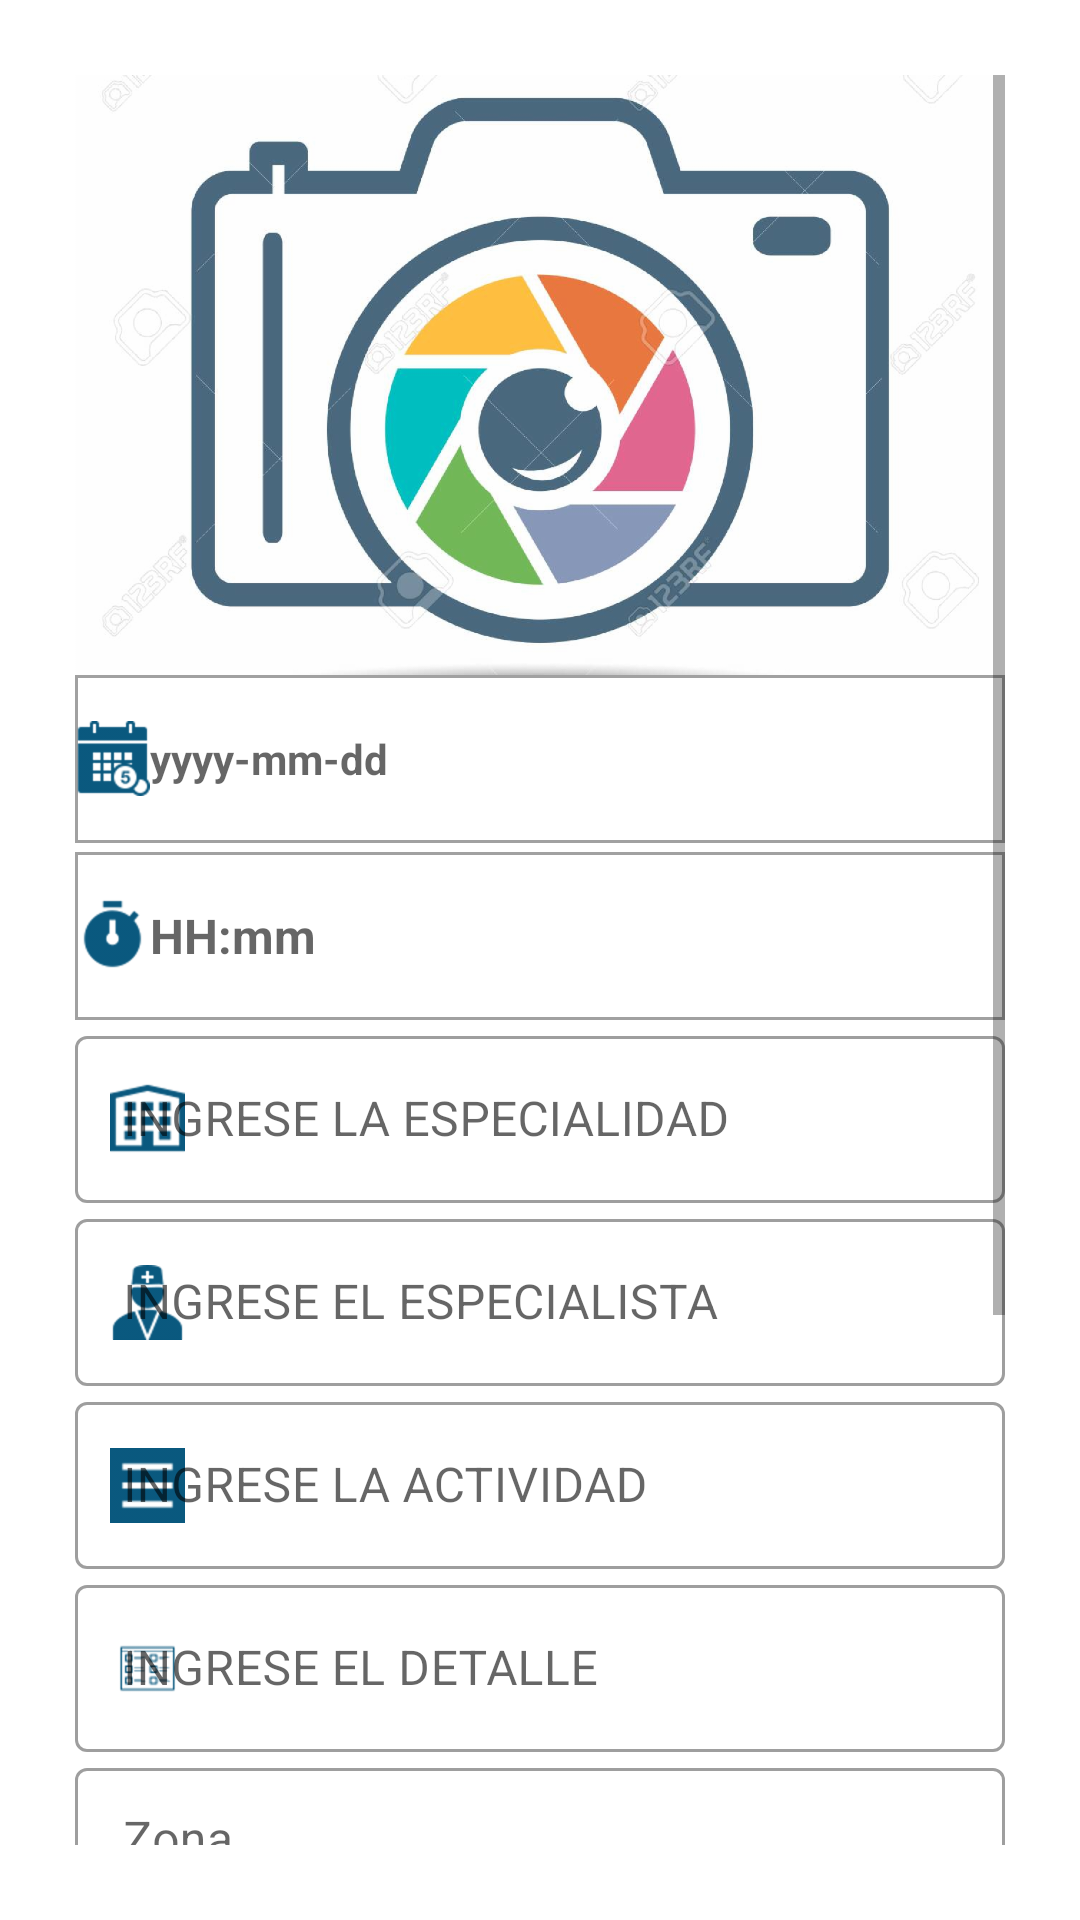

Produce the Android XML layout that renders to this screen, including the resource entries it uses.
<!-- AndroidManifest.xml: application theme AppTheme -->
<!-- res/layout/fragment_agendar_cita.xml -->
<?xml version="1.0" encoding="utf-8"?>
<androidx.appcompat.widget.LinearLayoutCompat
android:orientation="vertical"
xmlns:android="http://schemas.android.com/apk/res/android"
xmlns:app="http://schemas.android.com/apk/res-auto"
xmlns:tools="http://schemas.android.com/tools"
android:layout_width="match_parent"
android:layout_height="match_parent"
tools:context=".Fragment.AgendarCitaFragment">
    <ScrollView
        android:scrollbars="vertical"
        android:layout_margin="25dp"
        android:layout_width="match_parent"
        android:layout_height="match_parent">
        <androidx.appcompat.widget.LinearLayoutCompat
            android:layout_width="match_parent"
            android:layout_height="match_parent"
            android:orientation="vertical"
            >
            <androidx.appcompat.widget.AppCompatImageView
                android:id="@+id/_imagen_view_agendar_cita"
                android:scaleType="centerCrop"
                android:src="@drawable/open_camera_open_galety"
                android:layout_width="match_parent"
                android:layout_height="200dp">
            </androidx.appcompat.widget.AppCompatImageView>
            <TextView
                android:textStyle="bold"
                android:background="@drawable/border_cuadrado"
                android:gravity="center_vertical"
                android:drawableTint="@color/colorPrimaryDark"
                android:drawableStart="@drawable/fecha_agendar_cita"
                android:id="@+id/_id_fecha_cita"
                android:hint="@string/hint_fecha_"
                android:layout_width="match_parent"
                android:layout_height="?actionBarSize"
                >
            </TextView>
            <TextView
                android:layout_marginTop="3dp"
                android:background="@drawable/border_cuadrado"
                android:gravity="center_vertical"
                android:textStyle="bold"
                android:textSize="16sp"
                android:drawableTint="@color/colorPrimaryDark"
                android:drawableStart="@drawable/hora_agendar_cita"
                android:id="@+id/_id_hora_cita"
                android:hint="@string/hint_hora_"
                android:layout_width="match_parent"
                android:layout_height="?actionBarSize"
                >
            </TextView>
            <com.google.android.material.textfield.TextInputLayout
                app:startIconDrawable="@drawable/departament_"
                app:startIconTint="@color/colorPrimaryDark"
                style="@style/Widget.MaterialComponents.TextInputLayout.OutlinedBox"
                android:layout_width="match_parent"
                android:layout_height="wrap_content">
                <com.google.android.material.textfield.TextInputEditText
                    android:id="@+id/_id_especialidad_cita"
                    android:hint="@string/hint_tipo_especialidad"
                    android:layout_width="match_parent"
                    android:layout_height="wrap_content">
                </com.google.android.material.textfield.TextInputEditText>
            </com.google.android.material.textfield.TextInputLayout>
            <com.google.android.material.textfield.TextInputLayout
                app:startIconDrawable="@drawable/doctor_"
                app:startIconTint="@color/colorPrimaryDark"
                style="@style/Widget.MaterialComponents.TextInputLayout.OutlinedBox"
                android:layout_width="match_parent"
                android:layout_height="wrap_content">
                <com.google.android.material.textfield.TextInputEditText
                    android:id="@+id/_id_especialista_cita"
                    android:hint="@string/hint_especialista"
                    android:layout_width="match_parent"
                    android:layout_height="wrap_content">
                </com.google.android.material.textfield.TextInputEditText>
            </com.google.android.material.textfield.TextInputLayout>
            <com.google.android.material.textfield.TextInputLayout
                app:startIconDrawable="@drawable/actividad_agendar_cita"
                app:startIconTint="@color/colorPrimaryDark"
                style="@style/Widget.MaterialComponents.TextInputLayout.OutlinedBox"
                android:layout_width="match_parent"
                android:layout_height="wrap_content">
                <com.google.android.material.textfield.TextInputEditText
                    android:id="@+id/_id_actividad_cita"
                    android:hint="@string/hint_tipo_actividad"
                    android:layout_width="match_parent"
                    android:layout_height="wrap_content">
                </com.google.android.material.textfield.TextInputEditText>
            </com.google.android.material.textfield.TextInputLayout>
            <com.google.android.material.textfield.TextInputLayout
                app:startIconDrawable="@drawable/detalle_agendar_cita"
                app:startIconTint="@color/colorPrimaryDark"
                style="@style/Widget.MaterialComponents.TextInputLayout.OutlinedBox"
                android:layout_width="match_parent"
                android:layout_height="wrap_content">
                <com.google.android.material.textfield.TextInputEditText
                    android:id="@+id/_id_detalle_cita"
                    android:hint="@string/hint_detalle"
                    android:layout_width="match_parent"
                    android:layout_height="wrap_content">
                </com.google.android.material.textfield.TextInputEditText>
            </com.google.android.material.textfield.TextInputLayout>



            <com.google.android.material.textfield.TextInputLayout
                android:layout_width="match_parent"
                style="@style/Widget.MaterialComponents.TextInputLayout.OutlinedBox.Dense"
                android:layout_height="wrap_content">
                <com.google.android.material.textfield.TextInputEditText
                    android:id="@+id/id_edittext_zona"
                    android:hint="Zona"
                    android:layout_width="match_parent"
                    android:layout_height="wrap_content">
                </com.google.android.material.textfield.TextInputEditText>
            </com.google.android.material.textfield.TextInputLayout>
            <com.google.android.material.textfield.TextInputLayout
                android:layout_width="match_parent"
                style="@style/Widget.MaterialComponents.TextInputLayout.OutlinedBox.Dense"
                android:layout_height="wrap_content">
                <com.google.android.material.textfield.TextInputEditText
                    android:id="@+id/id_edittext_provincia"
                    android:hint="Provincia"
                    android:layout_width="match_parent"
                    android:layout_height="wrap_content">
                </com.google.android.material.textfield.TextInputEditText>
            </com.google.android.material.textfield.TextInputLayout>
            <com.google.android.material.textfield.TextInputLayout
                android:layout_width="match_parent"
                style="@style/Widget.MaterialComponents.TextInputLayout.OutlinedBox.Dense"
                android:layout_height="wrap_content">
                <com.google.android.material.textfield.TextInputEditText
                    android:id="@+id/id_editext_distrito"
                    android:hint="Distrito"
                    android:layout_width="match_parent"
                    android:layout_height="wrap_content">
                </com.google.android.material.textfield.TextInputEditText>
            </com.google.android.material.textfield.TextInputLayout>
            <com.google.android.material.textfield.TextInputLayout
                android:layout_width="match_parent"
                style="@style/Widget.MaterialComponents.TextInputLayout.OutlinedBox.Dense"
                android:layout_height="wrap_content">
                <com.google.android.material.textfield.TextInputEditText
                    android:id="@+id/id_edittext_unidad"
                    android:hint="Unidad"
                    android:inputType="number"
                    android:layout_width="match_parent"
                    android:layout_height="wrap_content">
                </com.google.android.material.textfield.TextInputEditText>
            </com.google.android.material.textfield.TextInputLayout>



            <androidx.appcompat.widget.LinearLayoutCompat
                android:layout_marginTop="15dp"
                android:weightSum="1"
                android:layout_width="match_parent"
                android:orientation="horizontal"
                android:layout_height="wrap_content">
                <androidx.appcompat.widget.AppCompatButton
                    android:id="@+id/_id_btn_cancelar_cita"
                    android:textSize="@dimen/textsize_boton_agendar_cancelar"
                    android:textStyle="bold"
                    android:text="@string/btn_cancelar"
                    android:layout_weight="0.5"
                    android:theme="@style/RaisedButtonRedDark"
                    android:layout_width="match_parent"
                    android:layout_height="?actionBarSize">
                </androidx.appcompat.widget.AppCompatButton>
                <androidx.appcompat.widget.AppCompatButton
                    android:id="@+id/_id_btn_agendar_cita"
                    android:textSize="@dimen/textsize_boton_agendar_cancelar"
                    android:textStyle="bold"
                    android:text="@string/btn_guardar"
                    android:layout_weight="0.5"
                    android:theme="@style/RaisedButtonDark"
                    android:layout_width="match_parent"
                    android:layout_height="?actionBarSize">
                </androidx.appcompat.widget.AppCompatButton>
            </androidx.appcompat.widget.LinearLayoutCompat>
        </androidx.appcompat.widget.LinearLayoutCompat>
    </ScrollView>
</androidx.appcompat.widget.LinearLayoutCompat>
<!-- resources referenced by this layout -->
<resources>
  <color name="colorPrimaryDark">#09587E</color>
  <dimen name="textsize_boton_agendar_cancelar">22sp</dimen>
  <!-- drawable actividad_agendar_cita: png bitmap (drawable-hdpi, 272 bytes) -->
  <!-- drawable border_cuadrado (drawable) -->
  <?xml version="1.0" encoding="utf-8"?>
  <layer-list xmlns:android="http://schemas.android.com/apk/res/android">
  <item>
      <shape
          android:shape="rectangle"
          >
          <stroke
              android:color="#F29C9C9C"
              android:width="1dp"
              >
          </stroke>
          <solid
              android:color="@color/colorSecondaryText"
              >
          </solid>
      </shape>
  </item>
  </layer-list>
  <!-- drawable departament_: png bitmap (drawable-hdpi, 1120 bytes) -->
  <!-- drawable detalle_agendar_cita: png bitmap (drawable-hdpi, 773 bytes) -->
  <!-- drawable doctor_: png bitmap (drawable-hdpi, 957 bytes) -->
  <!-- drawable fecha_agendar_cita: png bitmap (drawable-hdpi, 1062 bytes) -->
  <!-- drawable hora_agendar_cita: png bitmap (drawable-hdpi, 799 bytes) -->
  <!-- drawable open_camera_open_galety: png bitmap (drawable-hdpi, 259684 bytes) -->
  <string name="btn_cancelar">CANCELAR</string>
  <string name="btn_guardar">AGENDAR</string>
  <string name="hint_detalle">INGRESE EL DETALLE</string>
  <string name="hint_especialista">INGRESE EL ESPECIALISTA</string>
  <string name="hint_fecha_">  yyyy-mm-dd</string>
  <string name="hint_hora_">HH:mm</string>
  <string name="hint_tipo_actividad">INGRESE LA ACTIVIDAD</string>
  <string name="hint_tipo_especialidad">INGRESE LA ESPECIALIDAD</string>
  <style name="RaisedButtonDark" parent="Theme.AppCompat.Light">
          <item name="colorButtonNormal">@color/colorPrimaryLight</item>
          <item name="colorControlHighlight">@color/colorPrimaryDark</item>
          <item name="android:textColor">@android:color/white</item>
      </style>
  <style name="RaisedButtonRedDark" parent="Theme.AppCompat.Light">
          <item name="colorButtonNormal">@color/colorBorderBotonCancelarOcupadoTerminar</item>
          <item name="colorControlHighlight">@color/colorBotonCancelarOcupadoTerminar</item>
          <item name="android:textColor">@android:color/white</item>
      </style>
  <style name="AppTheme" parent="Theme.MaterialComponents.Light.NoActionBar">
          
          <item name="colorPrimary">@color/colorPrimary</item>
          <item name="colorPrimaryDark">@color/colorPrimaryDark</item>
          <item name="colorAccent">@color/colorAccent</item>
      </style>
  <color name="colorSecondaryText">#FFFFFF</color>
  <color name="colorPrimaryLight">#268CBD</color>
  <color name="colorBorderBotonCancelarOcupadoTerminar">#B60808</color>
  <color name="colorBotonCancelarOcupadoTerminar">#E32323</color>
  <color name="colorPrimary">#6200EE</color>
  <color name="colorAccent">#5909587E</color>
</resources>
